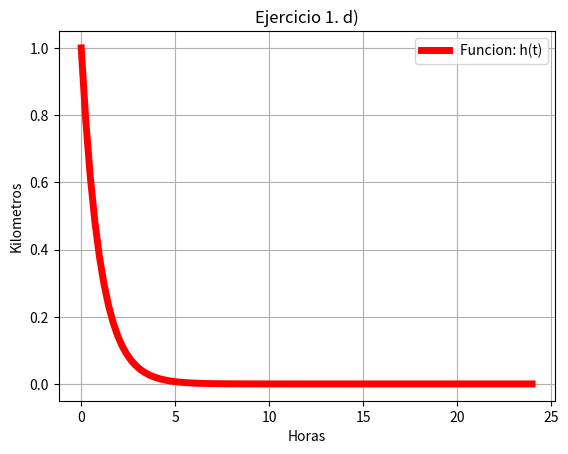

Here is the Python script that generated this plot:
# -*- coding: utf-8 -*-
# [redacted]
#Laboratorio 3b
#Dic. 2016
#Ejercicio 1d

import matplotlib.pyplot as plt
import numpy as np
import math

t=np.linspace(0,24,100)
h=math.e**(-1*t)
plt.plot(t,h,linewidth=5,color='r',label='Funcion: h(t)')
plt.legend()
plt.title('Ejercicio 1. d)')
plt.xlabel('Horas')
plt.ylabel('Kilometros')
plt.grid(True)
plt.show()
